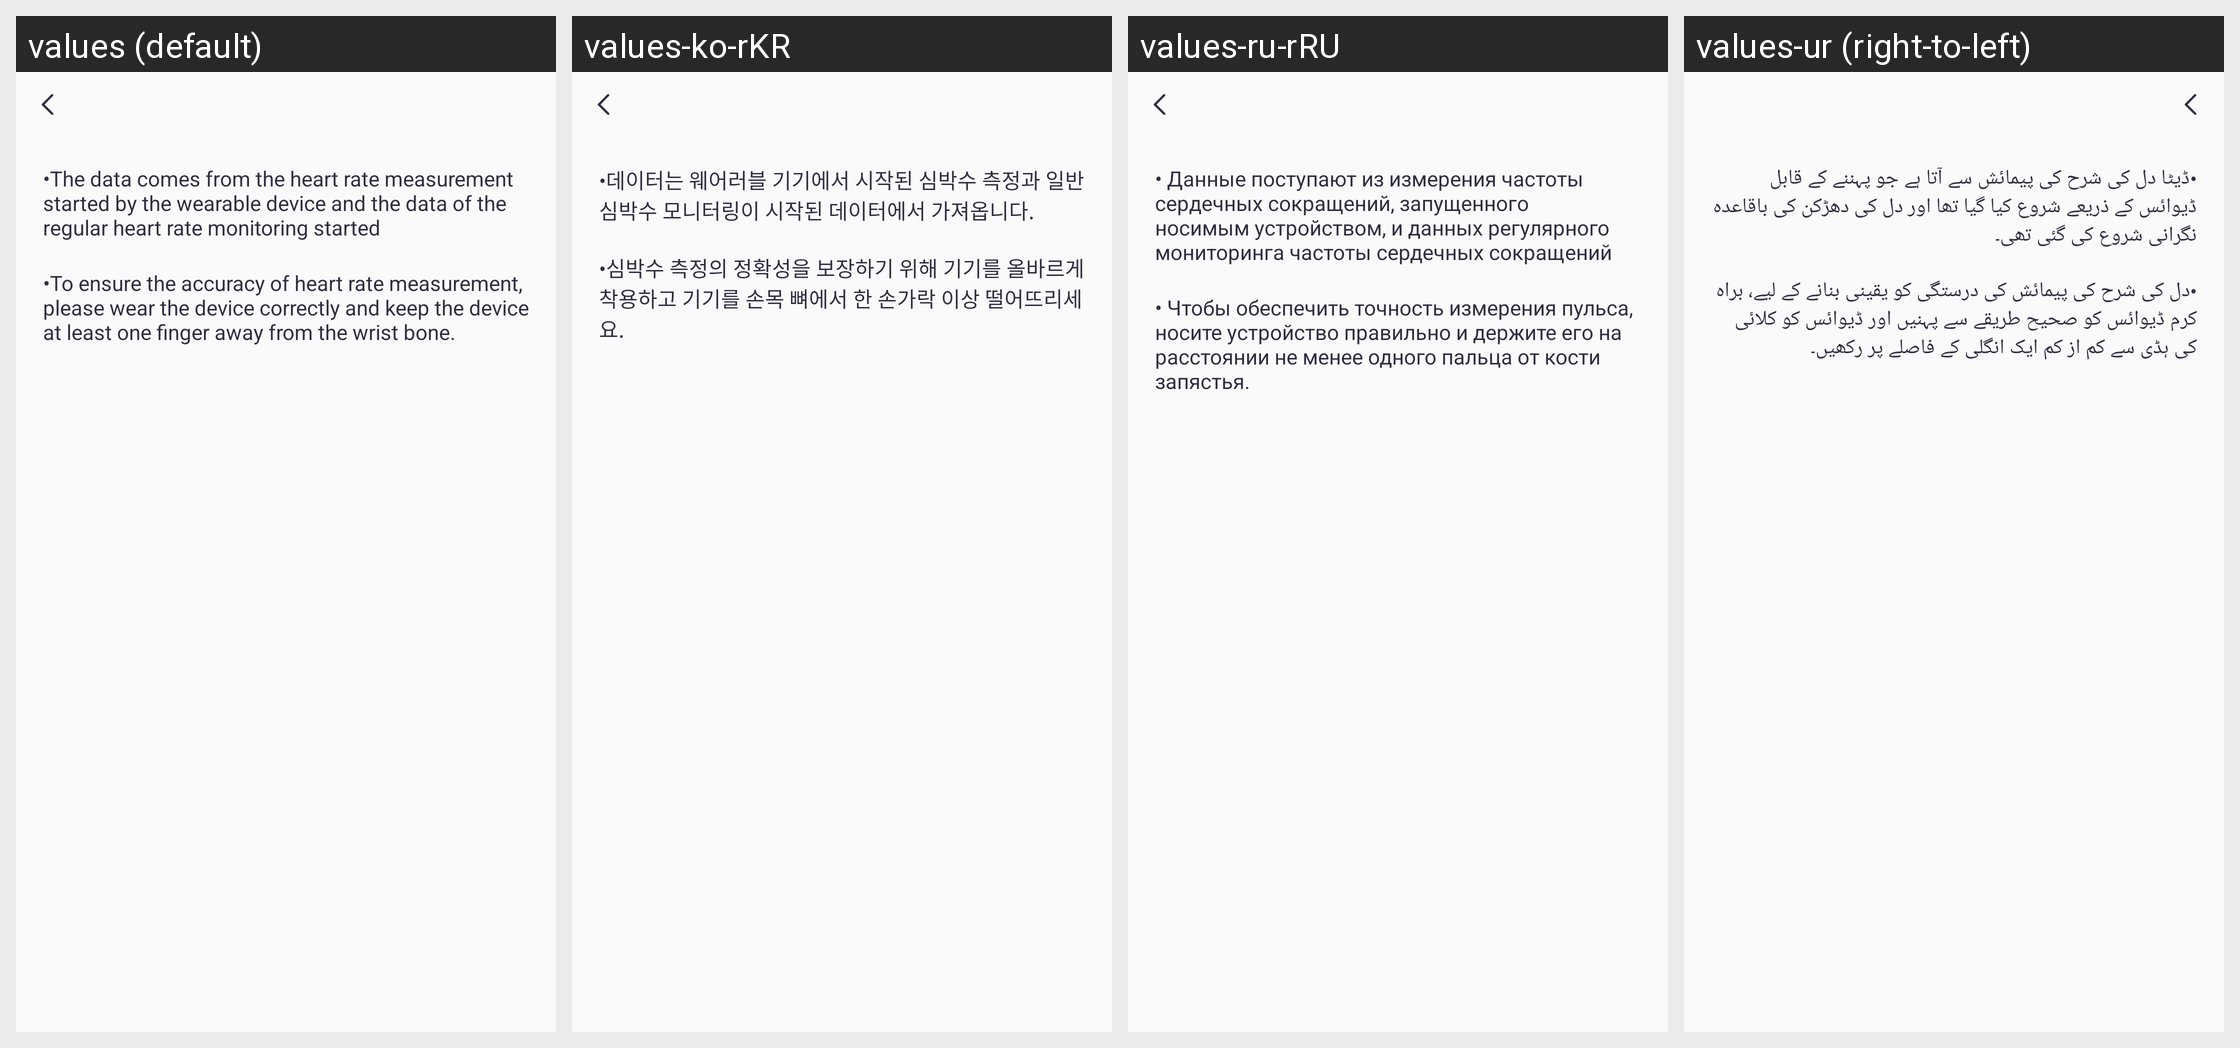

For this localized Android screen grid, give each drawn string resource with its value in every locale shown.
Android screen res/layout/activity_heart_guide.xml rendered under 4 locales, left to right: values (default), values-ko-rKR, values-ru-rRU, values-ur (right-to-left). Device: Nexus 5 (rendered at 1080×1920; each locale shown at half size, 540×960, under a caption strip naming it); theme Theme.QCWatch.
Other locales in the repository, not shown: values-ar, values-ar-rAE, values-as, values-cs, values-de, values-de-rDE, values-el-rGR, values-en-rUS, values-es, values-es-rES, values-fa, values-fr, values-fr-rFR, values-hi-rIN, values-hu, values-in-rID, values-it-rIT, values-ja, values-ja-rJP, values-kk-rKZ, values-ne, values-nl, values-or, values-pl-rPL, values-pt, values-pt-rPT, values-ro-rRO, values-sk, values-te, values-th-rTH, values-tr-rTR, values-uk, values-vi-rVN, values-zh, values-zh-rCN, values-zh-rHK, values-zh-rTW.
Strings drawn on this screen, with the default value and each locale's value (text and hints the layout hard-codes, and strings that could not be matched under every locale, appear in the picture but are not listed):

qc_text_499
  values: •The data comes from the heart rate measurement started by the wearable device and the data of the regular heart rate monitoring started
  values-ko-rKR: •데이터는 웨어러블 기기에서 시작된 심박수 측정과 일반 심박수 모니터링이 시작된 데이터에서 가져옵니다.
  values-ru-rRU: • Данные поступают из измерения частоты сердечных сокращений, запущенного носимым устройством, и данных регулярного мониторинга частоты сердечных сокращений
  values-ur: •ڈیٹا دل کی شرح کی پیمائش سے آتا ہے جو پہننے کے قابل ڈیوائس کے ذریعے شروع کیا گیا تھا اور دل کی دھڑکن کی باقاعدہ نگرانی شروع کی گئی تھی۔

qc_text_484
  values: •To ensure the accuracy of heart rate measurement, please wear the device correctly and keep the device at least one finger away from the wrist bone.
  values-ko-rKR: •심박수 측정의 정확성을 보장하기 위해 기기를 올바르게 착용하고 기기를 손목 뼈에서 한 손가락 이상 떨어뜨리세요.
  values-ru-rRU: • Чтобы обеспечить точность измерения пульса, носите устройство правильно и держите его на расстоянии не менее одного пальца от кости запястья.
  values-ur: •دل کی شرح کی پیمائش کی درستگی کو یقینی بنانے کے لیے، براہ کرم ڈیوائس کو صحیح طریقے سے پہنیں اور ڈیوائس کو کلائی کی ہڈی سے کم از کم ایک انگلی کے فاصلے پر رکھیں۔
